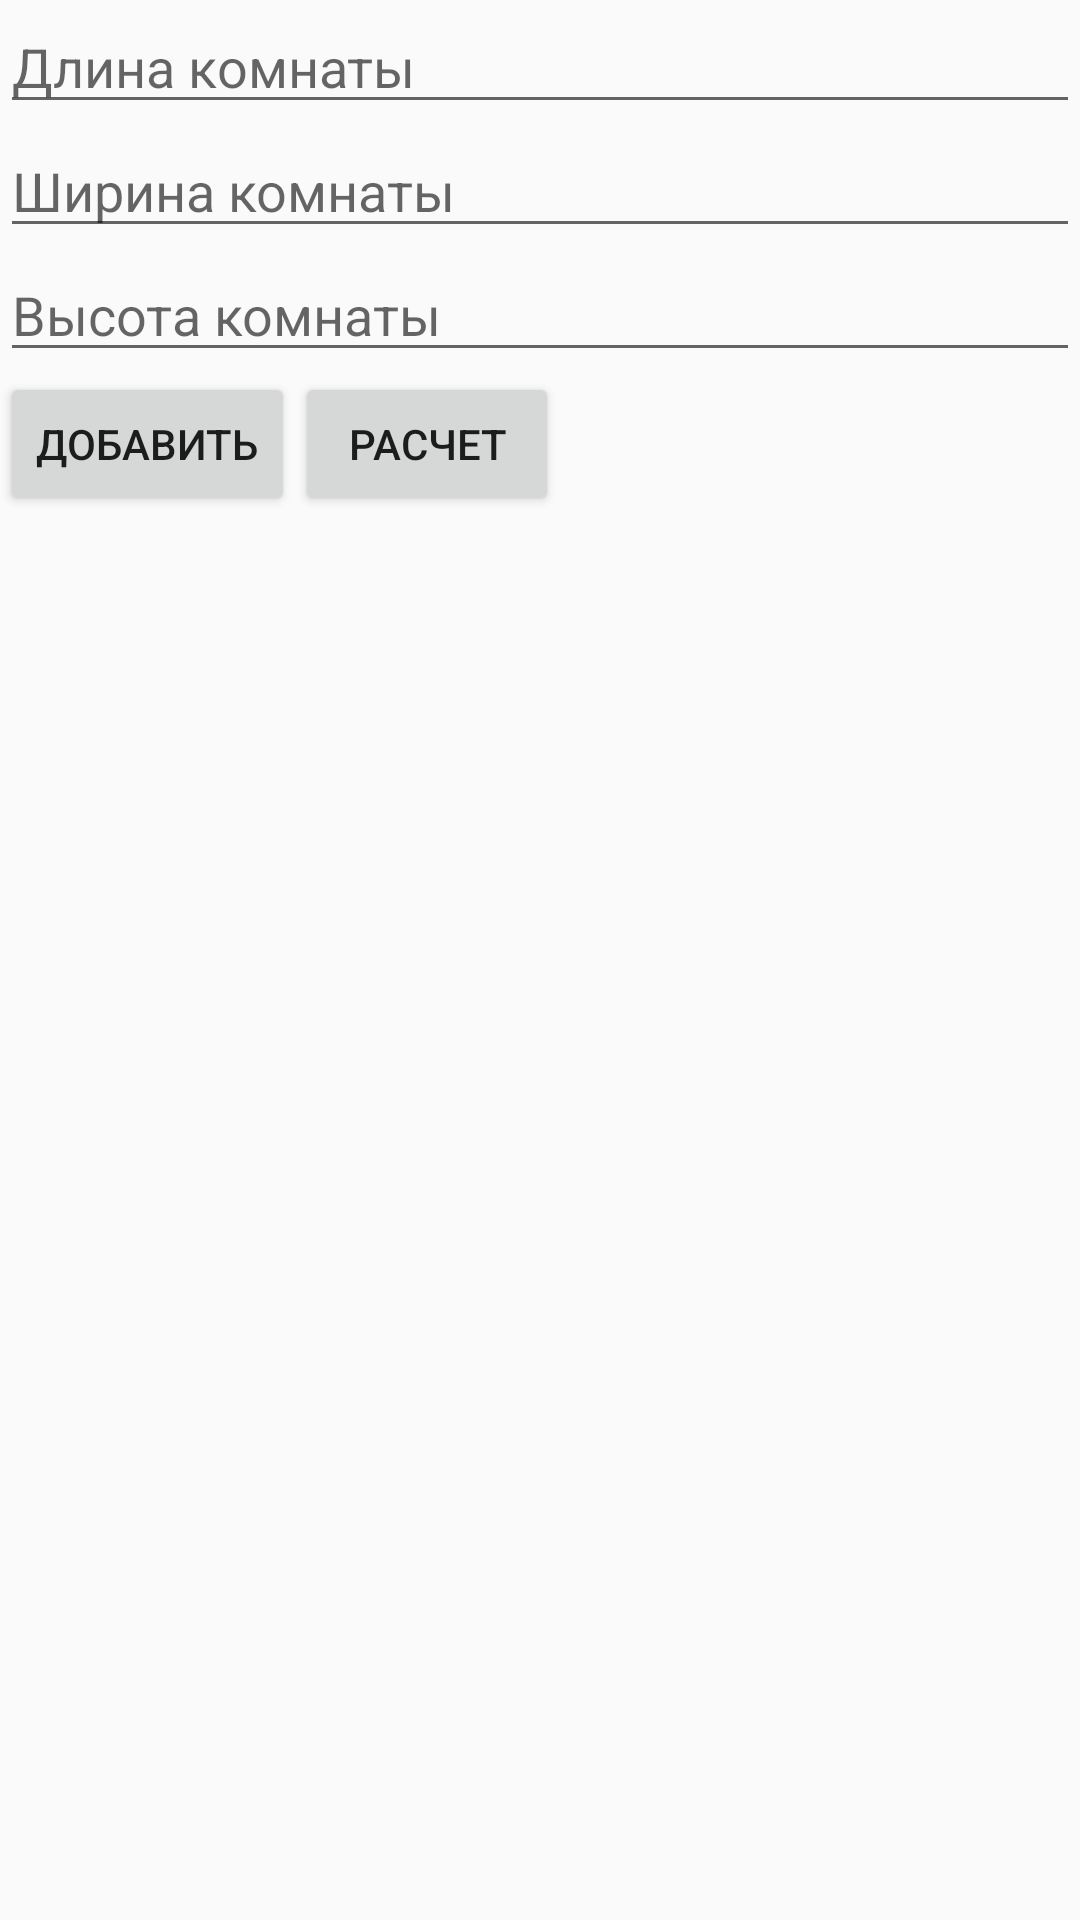

Here is an Android app screen rendered from its layout file. Give the layout XML and the strings, colors and styles it references.
<!-- AndroidManifest.xml: application theme AppTheme -->
<!-- res/layout/activity_area.xml -->
<?xml version="1.0" encoding="utf-8"?>
<android.support.constraint.ConstraintLayout xmlns:android="http://schemas.android.com/apk/res/android"
    xmlns:app="http://schemas.android.com/apk/res-auto"
    xmlns:tools="http://schemas.android.com/tools"
    android:layout_width="match_parent"
    android:layout_height="match_parent"
    tools:context=".AreaActivity">

    <RelativeLayout xmlns:android="http://schemas.android.com/apk/res/android"
        android:layout_width="match_parent"
        android:layout_height="wrap_content">
        <LinearLayout
            android:layout_width="match_parent"
            android:layout_height="wrap_content"
            android:orientation="vertical">
            <EditText
                android:id="@+id/eLength"
                android:layout_width="match_parent"
                android:layout_height="wrap_content"
                android:ems="20"
                android:hint="Длина комнаты"
                android:inputType="numberDecimal"
                android:digits="0123456789."/>

            <EditText
                android:id="@+id/eWidth"
                android:layout_width="match_parent"
                android:layout_height="wrap_content"
                android:ems="20"
                android:hint="Ширина комнаты"
                android:inputType="numberDecimal"
                android:digits="0123456789."/>

            <EditText
                android:id="@+id/eHeight"
                android:layout_width="match_parent"
                android:layout_height="wrap_content"
                android:ems="20"
                android:hint="Высота комнаты"
                android:inputType="numberDecimal"
                android:digits="0123456789."/>

            <LinearLayout
                android:layout_width="wrap_content"
                android:layout_height="wrap_content"
                android:orientation="horizontal">

                <Button
                    android:id="@+id/buttonAddArea"
                    android:layout_width="wrap_content"
                    android:layout_height="wrap_content"
                    android:text="Добавить" />

                <Button
                    android:id="@+id/buttonJobchoice"
                    android:layout_width="wrap_content"
                    android:layout_height="wrap_content"
                    android:text="Расчет" />
            </LinearLayout>

            <LinearLayout
                android:layout_width="match_parent"
                android:layout_height="wrap_content"
                android:orientation="vertical">

                <ListView
                    android:id="@+id/listArea"
                    android:layout_width="match_parent"
                    android:layout_height="wrap_content"
                    android:layout_marginTop="80dp" />
            </LinearLayout>
        </LinearLayout>
    </RelativeLayout>
</android.support.constraint.ConstraintLayout>
<!-- resources referenced by this layout -->
<resources>
  <style name="AppTheme" parent="Theme.AppCompat.Light.DarkActionBar">
          
          <item name="colorPrimary">@android:color/holo_green_light</item>
          <item name="colorPrimaryDark">@android:color/holo_green_dark</item>
          <item name="colorAccent">@android:color/holo_orange_dark</item>
      </style>
</resources>
